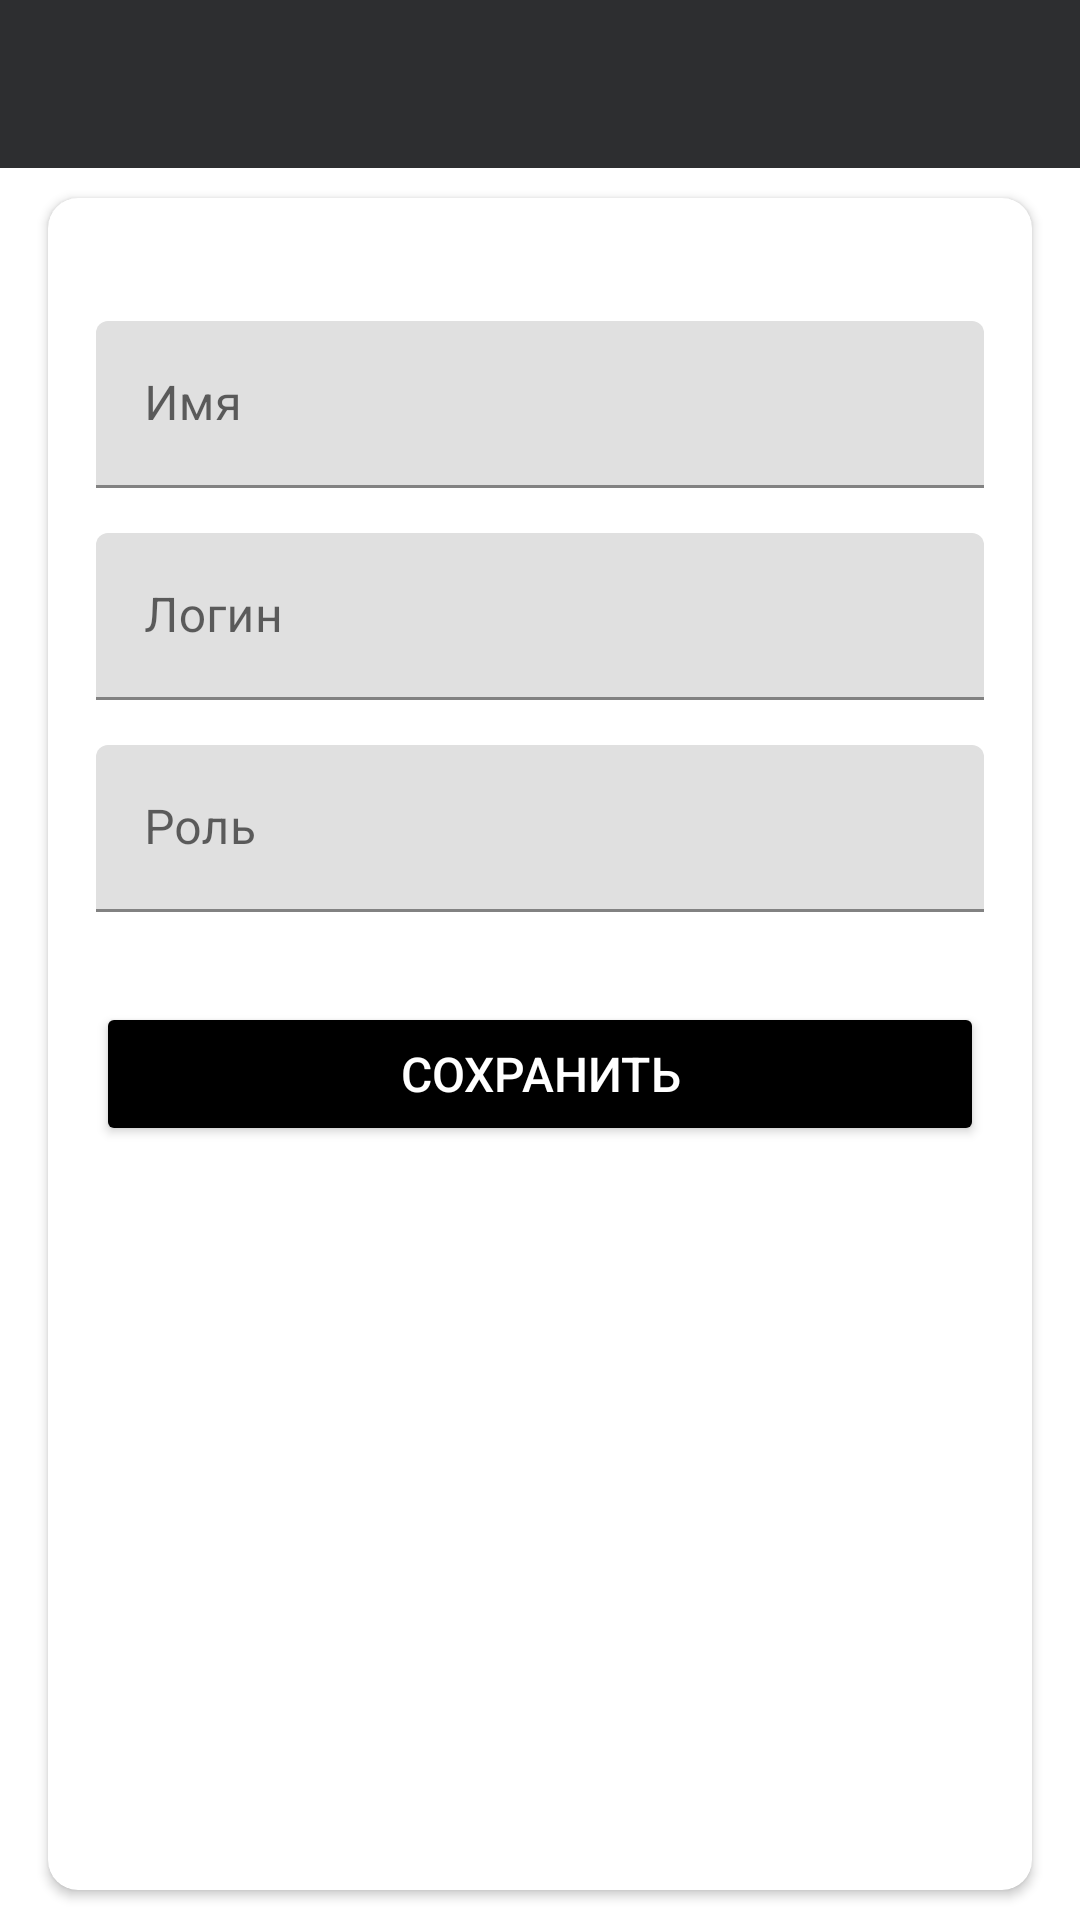

Here is an Android app screen rendered from its layout file. Give the layout XML and the strings, colors and styles it references.
<!-- AndroidManifest.xml: application theme Theme.TasksManager -->
<!-- res/layout/activity_user_profil.xml -->
<?xml version="1.0" encoding="utf-8"?>
<LinearLayout xmlns:android="http://schemas.android.com/apk/res/android"
    xmlns:app="http://schemas.android.com/apk/res-auto"
    xmlns:tools="http://schemas.android.com/tools"
    android:layout_width="match_parent"
    android:layout_height="match_parent"
    android:orientation="vertical"
    tools:context=".activitys.UserProfilActivity">

    <com.google.android.material.appbar.AppBarLayout
        android:layout_width="match_parent"
        android:layout_height="wrap_content">

        <androidx.appcompat.widget.Toolbar
            android:id="@+id/toolbar_profile_activity"
            android:layout_width="match_parent"
            android:layout_height="?attr/actionBarSize"
            android:background="@color/toolbarColor"
            />
    </com.google.android.material.appbar.AppBarLayout>



    <LinearLayout
        android:layout_width="match_parent"
        android:layout_height="match_parent">

        <androidx.cardview.widget.CardView
            android:layout_width="match_parent"
            android:layout_height="match_parent"
            android:layout_marginStart="16dp"
            android:layout_marginTop="10dp"
            android:layout_marginEnd="16dp"
            android:layout_marginBottom="10dp"
            android:elevation="10dp"
            app:cardCornerRadius="10dp">

            <LinearLayout
                android:layout_width="match_parent"
                android:layout_height="wrap_content"
                android:gravity="center_horizontal"
                android:orientation="vertical"
                android:padding="16dp">


                <com.google.android.material.textfield.TextInputLayout
                    android:layout_width="match_parent"
                    android:layout_height="wrap_content"
                    android:layout_marginTop="25dp">

                    <androidx.appcompat.widget.AppCompatEditText
                        android:id="@+id/et_nameUser"
                        android:layout_width="match_parent"
                        android:layout_height="wrap_content"
                        android:hint="Имя"
                        android:textSize="16sp" />

                </com.google.android.material.textfield.TextInputLayout>


                <com.google.android.material.textfield.TextInputLayout
                    android:layout_width="match_parent"
                    android:layout_height="wrap_content"
                    android:layout_marginTop="15dp">

                    <androidx.appcompat.widget.AppCompatEditText
                        android:id="@+id/et_loginUser"
                        android:layout_width="match_parent"
                        android:layout_height="wrap_content"
                        android:hint="Логин"
                        android:textSize="16sp" />

                </com.google.android.material.textfield.TextInputLayout>



                <com.google.android.material.textfield.TextInputLayout
                    android:layout_width="match_parent"
                    android:layout_height="wrap_content"
                    android:layout_marginTop="15dp">

                    <androidx.appcompat.widget.AppCompatEditText
                        android:id="@+id/et_roleUser"
                        android:layout_width="match_parent"
                        android:layout_height="wrap_content"
                        android:focusable="false"
                        android:focusableInTouchMode="false"
                        android:hint="Роль"
                        android:inputType="textEmailAddress"
                        android:textSize="16sp" />

                </com.google.android.material.textfield.TextInputLayout>

                <Button
                    android:id="@+id/btn_update"
                    android:layout_width="match_parent"
                    android:layout_height="wrap_content"
                    android:layout_gravity="center"
                    android:layout_marginTop="30dp"
                    android:backgroundTint="@color/black"
                    android:foreground="?attr/selectableItemBackground"
                    android:gravity="center"
                    android:paddingTop="8dp"
                    android:paddingBottom="8dp"
                    android:text="Сохранить"
                    android:textColor="@android:color/white"
                    android:textSize="16sp" />
            </LinearLayout>
        </androidx.cardview.widget.CardView>
    </LinearLayout>





</LinearLayout>
<!-- resources referenced by this layout -->
<resources>
  <color name="black">#FF000000</color>
  <color name="toolbarColor">#2D2E30</color>
  <style name="Theme.TasksManager" parent="Theme.MaterialComponents.Light.NoActionBar">
          
          <item name="colorPrimary">@color/black</item>
          <item name="colorPrimaryDark">@color/black</item>
          <item name="colorAccent">@color/black</item>
  
          
      </style>
</resources>
